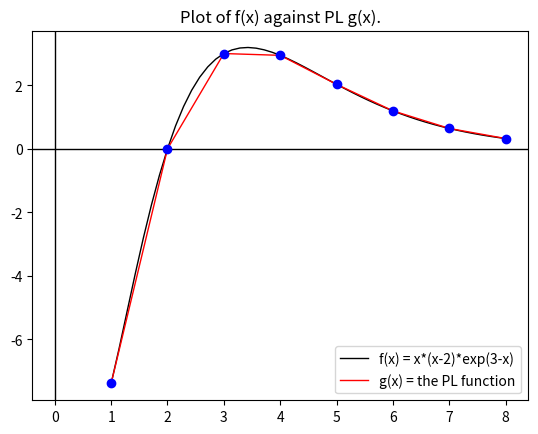

The script that saved this image:

# Piecewise-Linear Interpolation Example

import numpy as np
import matplotlib.pyplot as plt

# The integer-valued nodes between -1 and 6 
x = np.linspace(1,8)
print(x)
# The continuous function we'll be approximating
def f(x):
    return x*(x-2)*np.exp(3-x)

# The PL function interpolating f on these nodes
    # Save the y-values of f on the nodes in a list Y
    # to be used in the definition of g(x) following
Y = []
for i in range(1,9):
    Y.append(f(i))
    
def g(x):
    for i in range(1,9):
        if i<= x and x < i+1:
            return (-1)*Y[i-1]*(x-float(i+1))+Y[i]*(x-float(i))
        elif x==8:
            return f(8)

# Save the y-values of g(x) in a list,
# to be used in the plot of g(x) below     
Z = []
for i in range(len(x)):
   Z.append(g(x[i]))

# Plot f(x) and g(x)
W = np.linspace(1,8,8)
B, BX = plt.subplots()
B1 = BX.plot(x,f(x),color="k",linewidth=1)
B2 = BX.plot(x,Z,color="r",linewidth=1)
BX.legend(("f(x) = x*(x-2)*exp(3-x)","g(x) = the PL function"))
BX.set_title("Plot of f(x) against PL g(x).")
plt.axvline(color="k",linewidth=1)
plt.axhline(color="k",linewidth=1)
B3 = BX.plot(W,f(W),'o',color="b")
plt.show()
